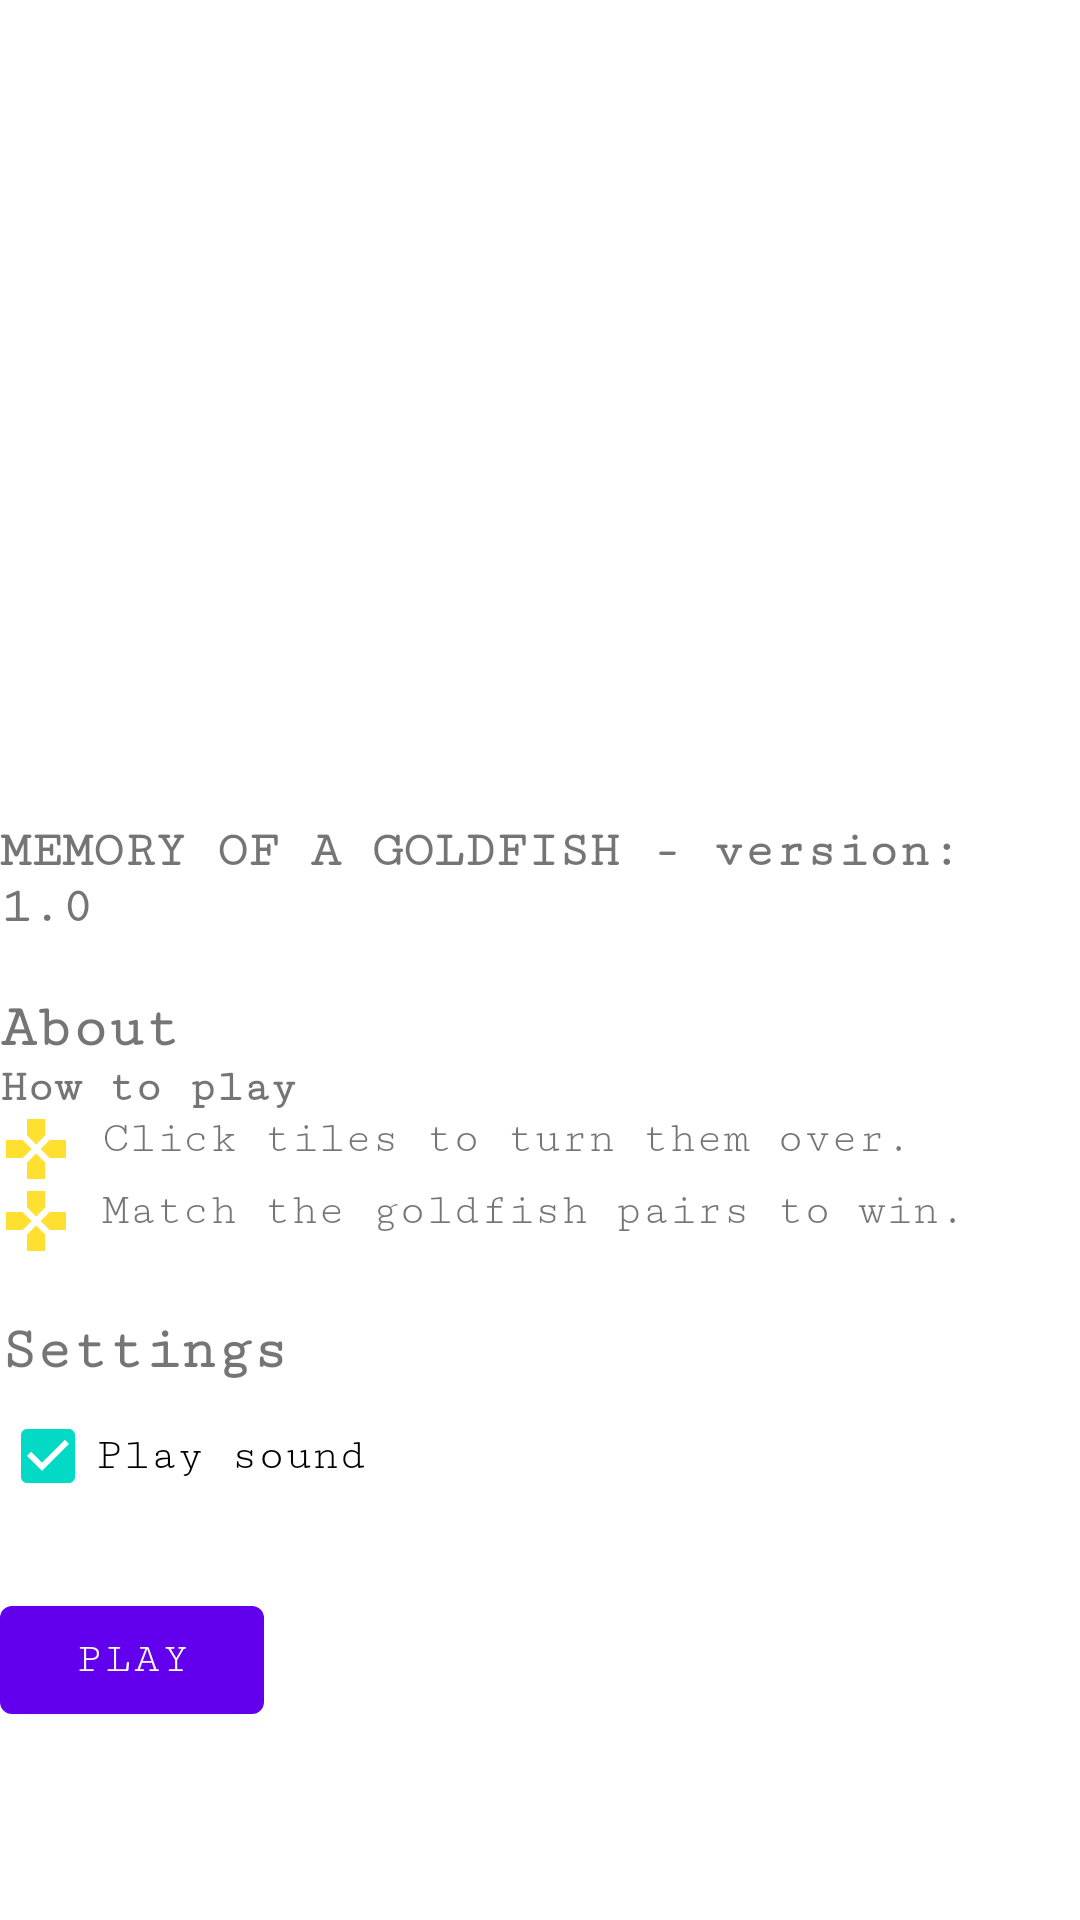

Write the Android layout XML for this screen, with the resource values it uses.
<!-- AndroidManifest.xml: application theme Theme.GoldFish -->
<!-- res/layout/activity_first_time.xml -->
<?xml version="1.0" encoding="utf-8"?>
<androidx.constraintlayout.widget.ConstraintLayout xmlns:android="http://schemas.android.com/apk/res/android"
    xmlns:app="http://schemas.android.com/apk/res-auto"
    xmlns:tools="http://schemas.android.com/tools"
    android:layout_width="match_parent"
    android:layout_height="match_parent"
    tools:context=".FirstTime">

    <LinearLayout
        android:layout_width="wrap_content"
        android:layout_height="wrap_content"
        android:layout_centerInParent="true"
        android:orientation="vertical"
        app:layout_constraintBottom_toBottomOf="parent"
        app:layout_constraintEnd_toEndOf="parent"
        app:layout_constraintStart_toStartOf="parent"
        app:layout_constraintTop_toTopOf="parent"
        app:layout_constraintVertical_bias="0.814">

        <com.google.android.material.textview.MaterialTextView
            android:layout_width="wrap_content"
            android:layout_height="wrap_content"
            android:layout_marginBottom="20dp"
            android:text="@string/memory_text"
            android:textSize="17sp"
            android:textStyle="bold"
            app:fontFamily="serif-monospace" />

        <com.google.android.material.textview.MaterialTextView
            android:layout_width="wrap_content"
            android:layout_height="wrap_content"
            android:text="About"
            android:textSize="20sp"
            android:textStyle="bold"

            app:fontFamily="serif-monospace"  />

        <com.google.android.material.textview.MaterialTextView
            android:layout_width="wrap_content"
            android:layout_height="wrap_content"
            android:text="How to play"
            app:fontFamily="serif-monospace"
            android:textSize="15sp"
            android:textStyle="bold" />

        <com.google.android.material.textview.MaterialTextView
            android:layout_width="wrap_content"
            android:layout_height="wrap_content"
            app:fontFamily="serif-monospace"
            android:text="Click tiles to turn them over."
            android:textSize="15sp"
            android:drawablePadding="10dp"
            app:drawableStartCompat="@drawable/ic_baseline_gamepad_24" />

        <com.google.android.material.textview.MaterialTextView
            android:layout_width="wrap_content"
            android:layout_height="wrap_content"
            app:fontFamily="serif-monospace"
            android:text="Match the goldfish pairs to win."
            android:textSize="15sp"
            android:drawablePadding="10dp"
            app:drawableStartCompat="@drawable/ic_baseline_gamepad_24" />

        <com.google.android.material.textview.MaterialTextView
            android:layout_width="wrap_content"
            android:layout_height="wrap_content"
            android:layout_marginTop="20dp"
            android:text="Settings"
            android:textSize="20sp"
            android:textStyle="bold"
            app:fontFamily="serif-monospace"  />

        <com.google.android.material.checkbox.MaterialCheckBox
            android:layout_width="wrap_content"
            android:layout_height="wrap_content"
            android:textSize="15sp"
            android:id="@+id/playSound"
            android:checked="true"
            app:fontFamily="serif-monospace"
            android:text="Play sound" />

        <com.google.android.material.button.MaterialButton
            android:layout_width="wrap_content"
            android:drawableStart="@drawable/ic_baseline_play_arrow_24"
            android:layout_height="wrap_content"
            android:text="PLAY"
            app:fontFamily="serif-monospace"
            android:onClick="play"
            android:layout_marginTop="20dp"
            android:drawableLeft="@drawable/ic_baseline_play_arrow_24"
            />


    </LinearLayout>
</androidx.constraintlayout.widget.ConstraintLayout>
<!-- resources referenced by this layout -->
<resources>
  <!-- drawable ic_baseline_gamepad_24 (drawable) -->
  <vector android:height="24dp" android:tint="#FFE031"
      android:viewportHeight="24" android:viewportWidth="24"
      android:width="24dp" xmlns:android="http://schemas.android.com/apk/res/android">
      <path android:fillColor="@android:color/white" android:pathData="M15,7.5V2H9v5.5l3,3 3,-3zM7.5,9H2v6h5.5l3,-3 -3,-3zM9,16.5V22h6v-5.5l-3,-3 -3,3zM16.5,9l-3,3 3,3H22V9h-5.5z"/>
  </vector>
  <!-- drawable ic_baseline_play_arrow_24 (drawable) -->
  <vector android:height="24dp" android:tint="#FFE031"
      android:viewportHeight="24" android:viewportWidth="24"
      android:width="24dp" xmlns:android="http://schemas.android.com/apk/res/android">
      <path android:fillColor="@android:color/white" android:pathData="M8,5v14l11,-7z"/>
  </vector>
  <string name="memory_text">MEMORY OF A GOLDFISH - version: 1.0</string>
  <style name="Theme.GoldFish" parent="Theme.MaterialComponents.DayNight.DarkActionBar">
          
          <item name="colorPrimary">@color/purple_500</item>
          <item name="colorPrimaryVariant">@color/purple_700</item>
          <item name="colorOnPrimary">@color/white</item>
          
          <item name="colorSecondary">@color/teal_200</item>
          <item name="colorSecondaryVariant">@color/teal_700</item>
          <item name="colorOnSecondary">@color/black</item>
          
          <item name="android:statusBarColor" tools:targetApi="l">?attr/colorPrimaryVariant</item>
          
      </style>
  <!-- not gathered from this repository: default colours our renderer supplied (Android Studio template values) -->
  <color name="purple_500">#FF6200EE</color>
  <color name="purple_700">#FF3700B3</color>
  <color name="teal_200">#FF03DAC5</color>
  <color name="teal_700">#FF018786</color>
  <color name="black">#FF000000</color>
  <color name="white">#FFFFFFFF</color>
</resources>
